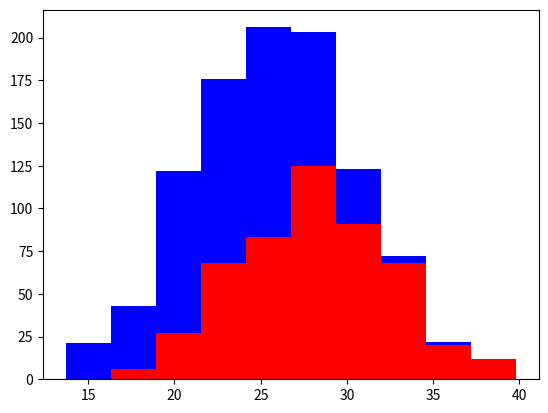

Python code for this plot:
import numpy as np
import matplotlib.pyplot as plt

greyhouds = 500
labs = 500

grey_height =  28 + 4 * np.random.randn(greyhouds)
labs_height = 24 + 4 * np.random.randn(labs)

plt.hist([grey_height,labs_height], stacked=True,color=['r', 'b'])
plt.show()